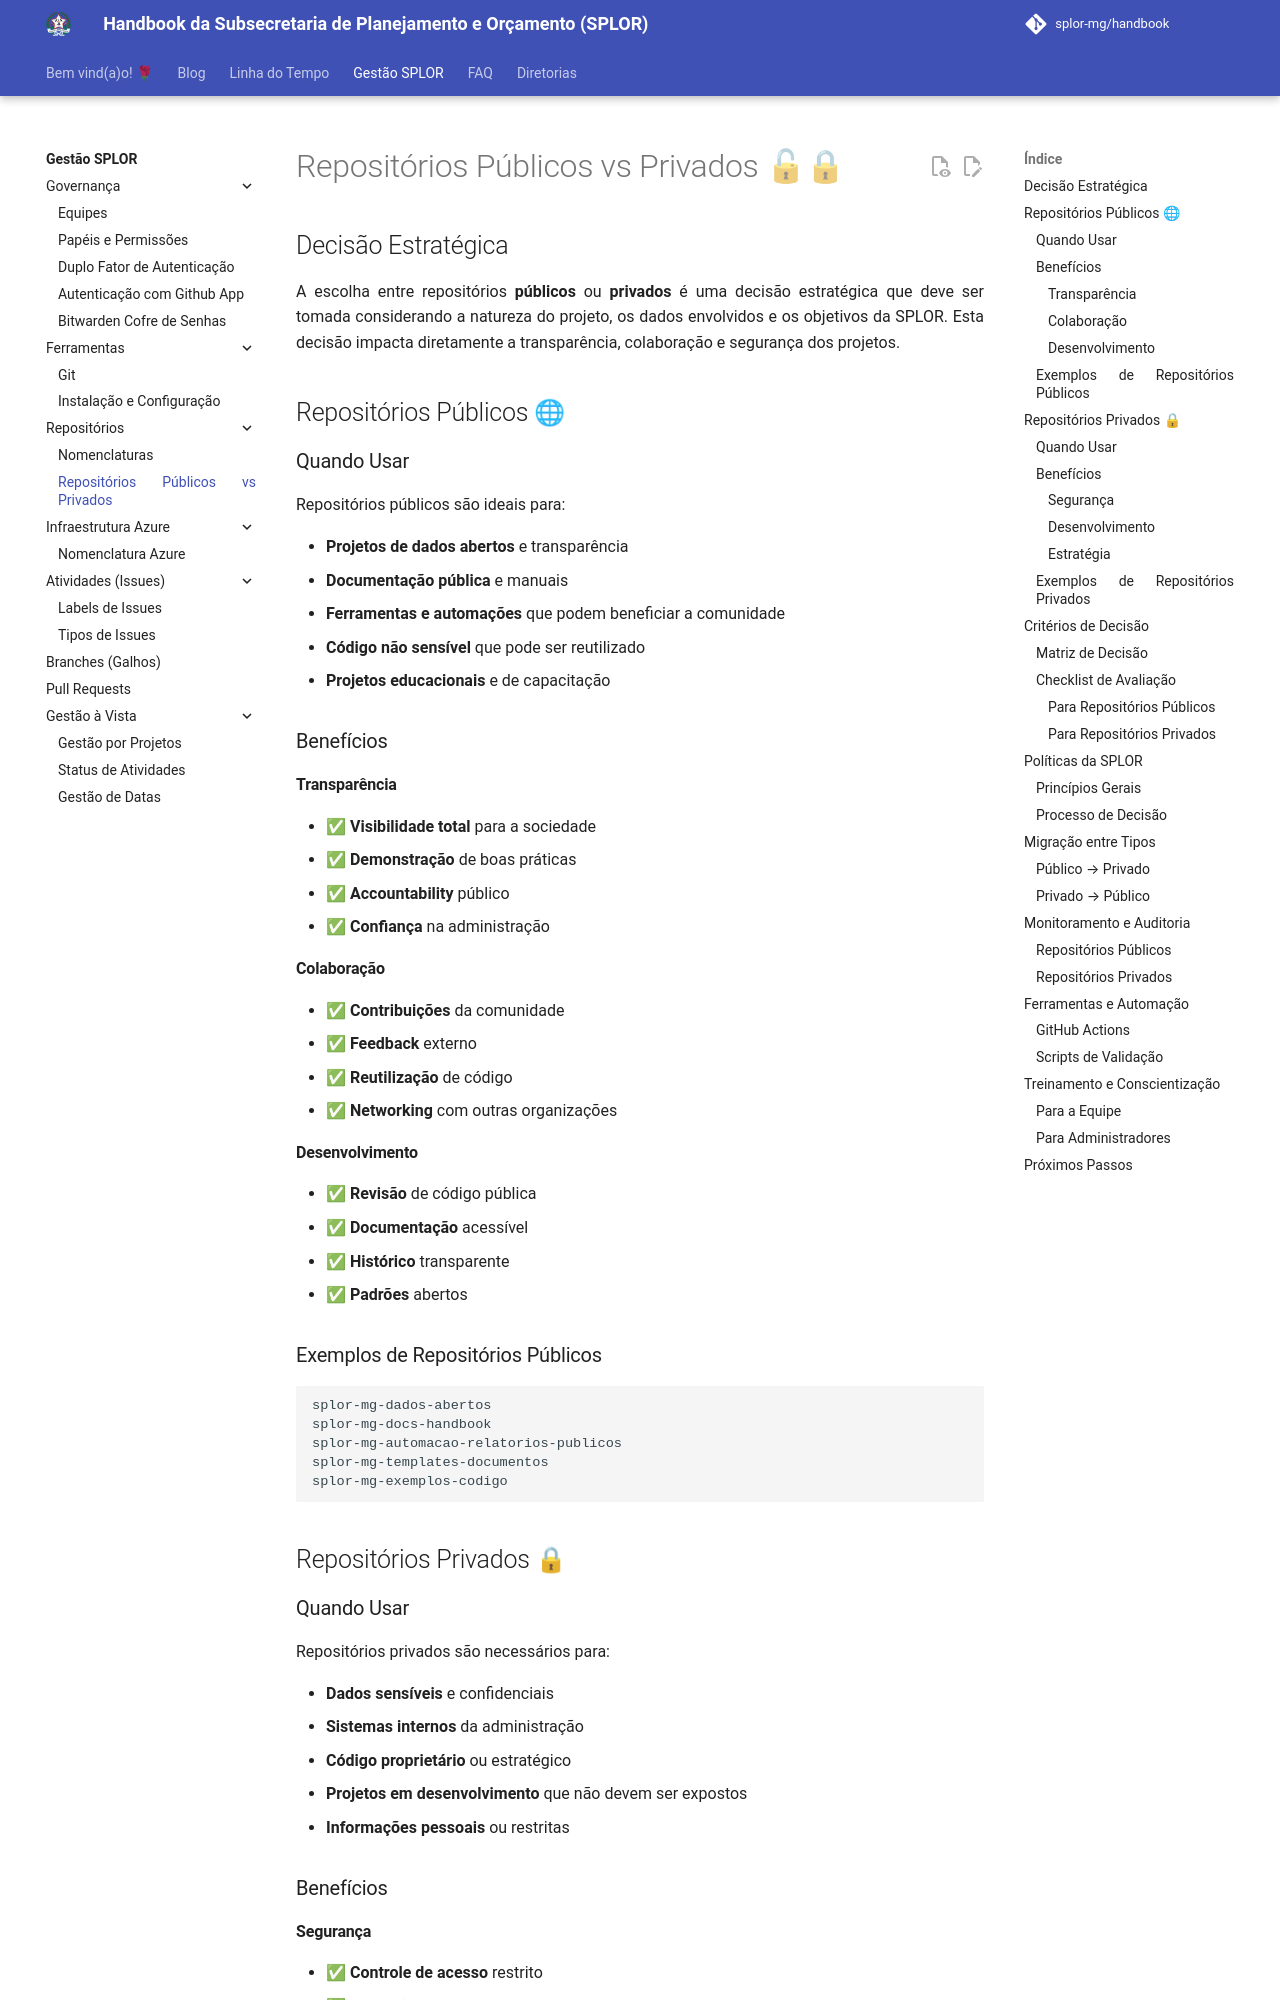

repository: splor-mg/handbook · page: gestao_splor/repositorios/publico_privado/index.html · generator: mkdocs

---
title: Repositórios Públicos vs Privados
---

# Repositórios Públicos vs Privados 🔓🔒

## Decisão Estratégica

A escolha entre repositórios **públicos** ou **privados** é uma decisão estratégica que deve ser tomada considerando a natureza do projeto, os dados envolvidos e os objetivos da SPLOR. Esta decisão impacta diretamente a transparência, colaboração e segurança dos projetos.

## Repositórios Públicos 🌐

### Quando Usar

Repositórios públicos são ideais para:

- **Projetos de dados abertos** e transparência
- **Documentação pública** e manuais
- **Ferramentas e automações** que podem beneficiar a comunidade
- **Código não sensível** que pode ser reutilizado
- **Projetos educacionais** e de capacitação

### Benefícios

#### Transparência
- ✅ **Visibilidade total** para a sociedade
- ✅ **Demonstração** de boas práticas
- ✅ **Accountability** público
- ✅ **Confiança** na administração

#### Colaboração
- ✅ **Contribuições** da comunidade
- ✅ **Feedback** externo
- ✅ **Reutilização** de código
- ✅ **Networking** com outras organizações

#### Desenvolvimento
- ✅ **Revisão** de código pública
- ✅ **Documentação** acessível
- ✅ **Histórico** transparente
- ✅ **Padrões** abertos

### Exemplos de Repositórios Públicos

```
splor-mg-dados-abertos
splor-mg-docs-handbook
splor-mg-automacao-relatorios-publicos
splor-mg-templates-documentos
splor-mg-exemplos-codigo
```

## Repositórios Privados 🔒

### Quando Usar

Repositórios privados são necessários para:

- **Dados sensíveis** e confidenciais
- **Sistemas internos** da administração
- **Código proprietário** ou estratégico
- **Projetos em desenvolvimento** que não devem ser expostos
- **Informações pessoais** ou restritas

### Benefícios
